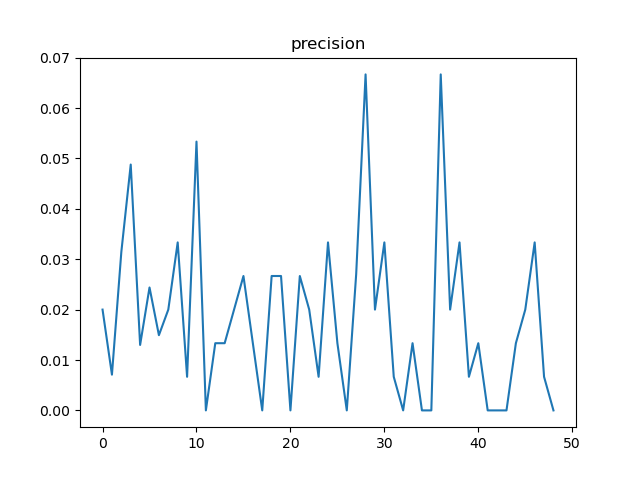

Data behind this chart, as committed beside it:
, t, precision, n
0, 12, 0.02, 300
1, 24, 0.007092, 141
2, 36, 0.03145, 159
3, 48, 0.04878, 82
4, 60, 0.01299, 77
5, 72, 0.02439, 41
6, 84, 0.01493, 67
7, 96, 0.02, 300
8, 108, 0.03333, 150
9, 120, 0.006667, 150
10, 132, 0.05333, 75
11, 144, 0.0, 75
12, 156, 0.01333, 75
13, 168, 0.01333, 75
14, 180, 0.02, 300
15, 192, 0.02667, 150
16, 204, 0.01333, 150
17, 216, 0.0, 75
18, 228, 0.02667, 75
19, 240, 0.02667, 75
20, 252, 0.0, 37
21, 264, 0.02667, 75
22, 276, 0.02, 300
23, 288, 0.006667, 150
24, 300, 0.03333, 150
25, 312, 0.01333, 75
26, 324, 0.0, 75
27, 336, 0.02703, 37
28, 348, 0.06667, 75
29, 360, 0.02, 300
30, 372, 0.03333, 150
31, 384, 0.006667, 150
32, 396, 0.0, 75
33, 408, 0.01333, 75
34, 420, 0.0, 38
35, 432, 0.0, 38
36, 444, 0.06667, 75
37, 456, 0.02, 300
38, 468, 0.03333, 150
39, 480, 0.006667, 150
40, 492, 0.01333, 75
41, 504, 0.0, 75
42, 516, 0.0, 37
43, 528, 0.0, 38
44, 540, 0.01333, 75
45, 552, 0.02, 300
46, 564, 0.03333, 150
47, 576, 0.006667, 150
48, 588, 0.0, 75
